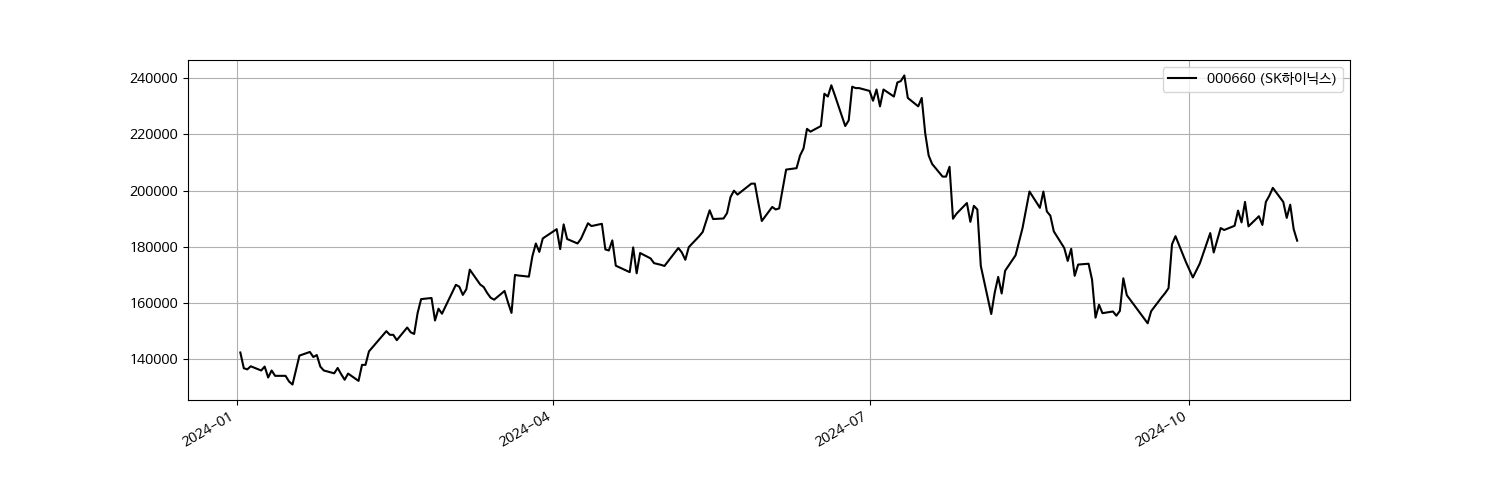

The file beside this chart, header and first rows:
Date, Open, High, Low, Close, Volume
2024-01-02, 139700, 142800, 139700, 142400, 2147458
2024-01-03, 140000, 140800, 136800, 136800, 3257820
2024-01-04, 136800, 138800, 135800, 136400, 2661970
2024-01-05, 135800, 137500, 135800, 137500, 1846781
2024-01-08, 137500, 137900, 135400, 136000, 2498302
2024-01-09, 139000, 139500, 136600, 137400, 3473806
2024-01-10, 137700, 138100, 132100, 133500, 3769252
2024-01-11, 132400, 137100, 132400, 136000, 3594909
2024-01-12, 136400, 137300, 133400, 134100, 1878915
2024-01-15, 134800, 135100, 133300, 134100, 1858867
2024-01-16, 132600, 133700, 131100, 132100, 3670169
2024-01-17, 133800, 134500, 129000, 131000, 3822702
2024-01-18, 131500, 136800, 130600, 136200, 3050556
2024-01-19, 138700, 141300, 137400, 141300, 4946040
2024-01-22, 145200, 145400, 142300, 142600, 3784276
2024-01-23, 142300, 142800, 138300, 140800, 2912611
2024-01-24, 140000, 141700, 137600, 141500, 2580665
2024-01-25, 142700, 143700, 136900, 137400, 4708651
2024-01-26, 136200, 138600, 136000, 136000, 3247410
2024-01-29, 135500, 137000, 135000, 135000, 2311854
2024-01-30, 135300, 137800, 134400, 136900, 2297631
2024-01-31, 134800, 136600, 133600, 134700, 2815362
2024-02-01, 133100, 135600, 131700, 132700, 3778274
2024-02-02, 132300, 135300, 132200, 134900, 3708253
2024-02-05, 134900, 135800, 131700, 132300, 3300954
2024-02-06, 133700, 138400, 132000, 138000, 4672324
2024-02-07, 136600, 138500, 135500, 138000, 3348045
2024-02-08, 139000, 143000, 137900, 142800, 5780714
2024-02-13, 146800, 150000, 145000, 150000, 6902585
2024-02-14, 146300, 149200, 144900, 148700, 4396924
2024-02-15, 151300, 152700, 148000, 148700, 3560211
2024-02-16, 150600, 150600, 145700, 146800, 3265836
2024-02-19, 146200, 153200, 146000, 151300, 3997323
2024-02-20, 150300, 151100, 147500, 149600, 3507601
2024-02-21, 147100, 152200, 147100, 149000, 4278500
2024-02-22, 154500, 156500, 152600, 156500, 5966352
2024-02-23, 166900, 166900, 159800, 161400, 7012032
2024-02-26, 158400, 164800, 158400, 161800, 4329477
2024-02-27, 159000, 160000, 153300, 153800, 6107954
2024-02-28, 154500, 159200, 153800, 158000, 3666960
2024-02-29, 154900, 158400, 154500, 156200, 3386307
2024-03-04, 161000, 168100, 160700, 166500, 5230909
2024-03-05, 165100, 169000, 164100, 165800, 3612530
2024-03-06, 164100, 165500, 162700, 162900, 2672526
2024-03-07, 164500, 165900, 161000, 164900, 3052700
2024-03-08, 169800, 174900, 169300, 171900, 5089650
2024-03-11, 165000, 168900, 164700, 166600, 3450905
2024-03-12, 166100, 167200, 164000, 165700, 3102706
2024-03-13, 168600, 169700, 162000, 163600, 5072935
2024-03-14, 163600, 164200, 161100, 161900, 3655060
2024-03-15, 159600, 162900, 158600, 161200, 4099531
2024-03-18, 161200, 164500, 161000, 164300, 2696598
2024-03-19, 161700, 161800, 157600, 160200, 4159293
2024-03-20, 160200, 161400, 154100, 156500, 5692523
2024-03-21, 165200, 171400, 162600, 170000, 9205769
2024-03-22, 169000, 173900, 167400, 169800, 5400916
2024-03-25, 170500, 174800, 168500, 169400, 3434516
2024-03-26, 172000, 179500, 171900, 176600, 6549669
2024-03-27, 176700, 183000, 175600, 181200, 5774536
2024-03-28, 178000, 182100, 178000, 178200, 3424716
... 144 more rows
